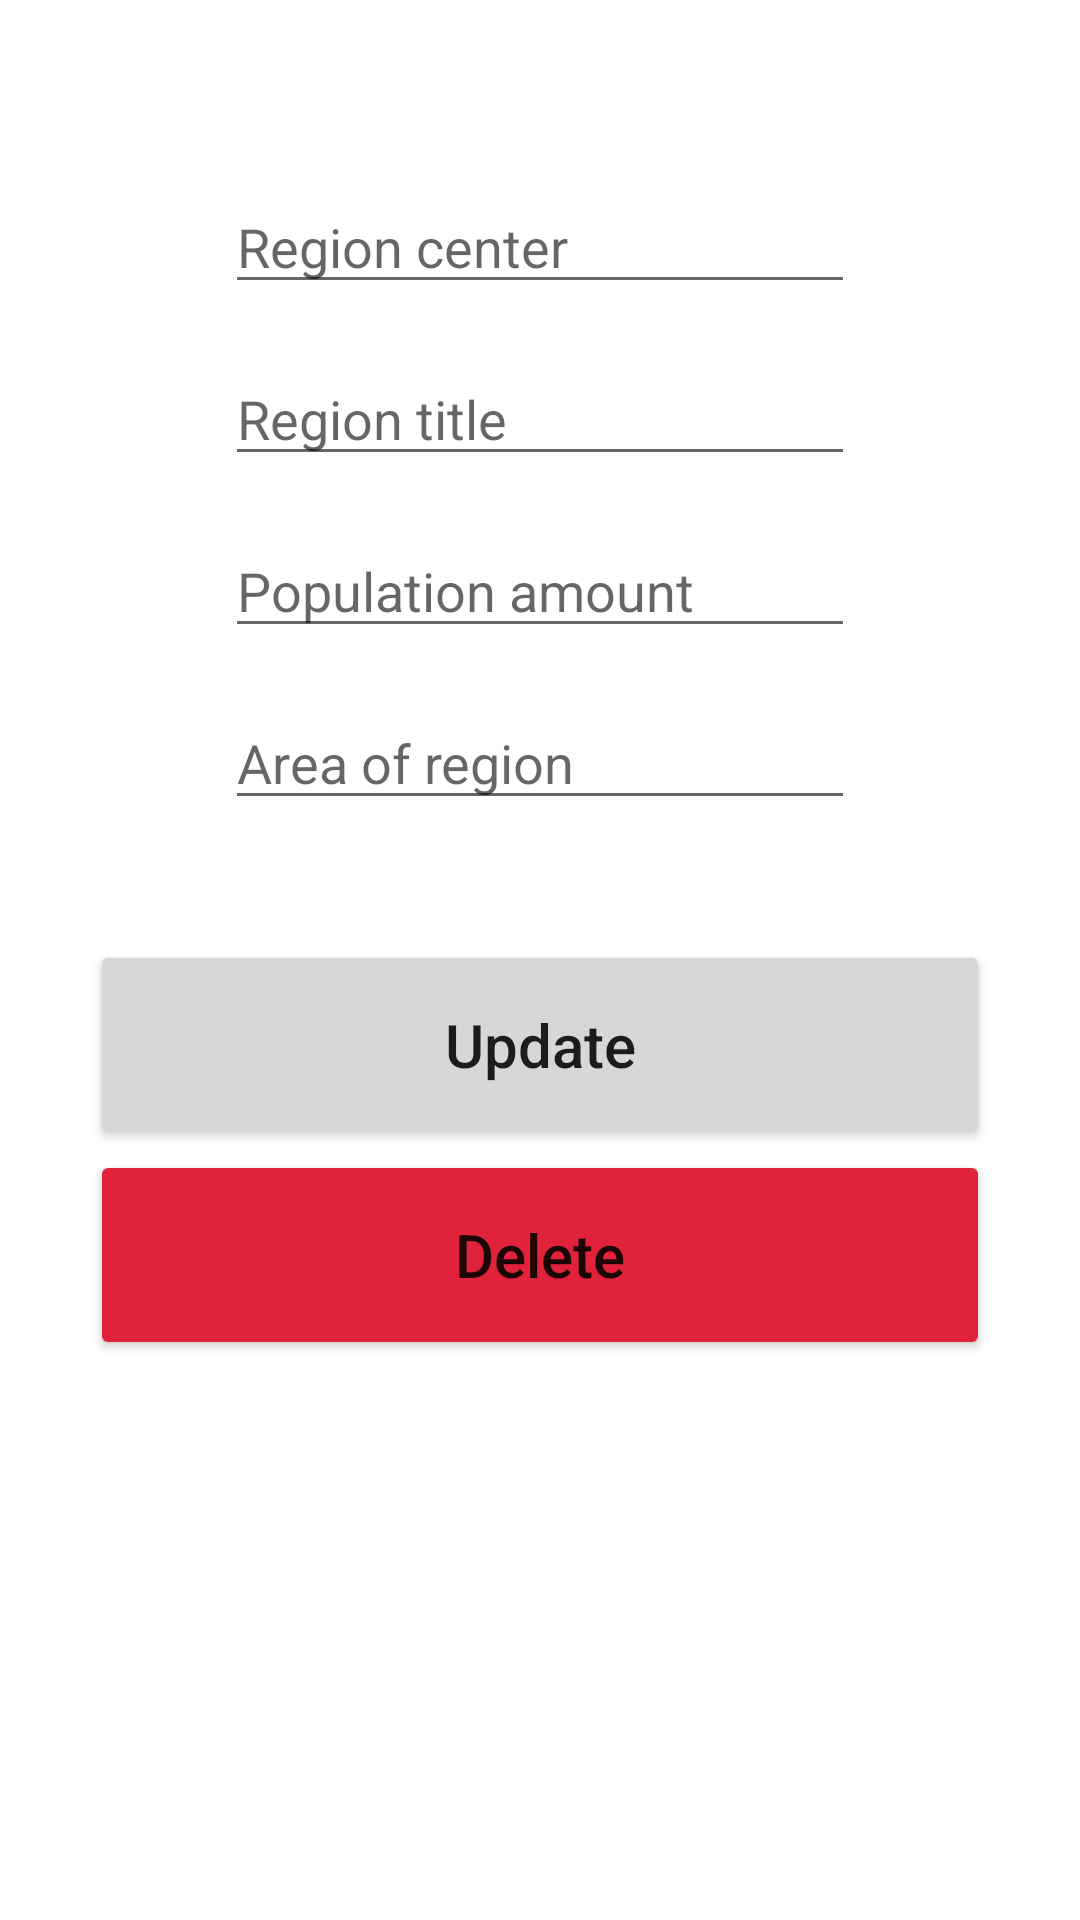

Write the Android layout XML for this screen, with the resource values it uses.
<!-- AndroidManifest.xml: application theme Theme.LabMob2 -->
<!-- res/layout/activity_update.xml -->
<?xml version="1.0" encoding="utf-8"?>
<androidx.constraintlayout.widget.ConstraintLayout xmlns:android="http://schemas.android.com/apk/res/android"
    xmlns:app="http://schemas.android.com/apk/res-auto"
    xmlns:tools="http://schemas.android.com/tools"
    android:layout_width="match_parent"
    android:layout_height="match_parent"
    tools:context=".AddActivity"
    android:padding="30dp">

    <EditText
        android:id="@+id/region_title_upd"
        android:layout_width="wrap_content"
        android:layout_height="wrap_content"
        android:layout_marginTop="16dp"
        android:ems="10"
        android:hint="Region title"
        android:inputType="textPersonName"
        app:layout_constraintEnd_toEndOf="parent"
        app:layout_constraintStart_toStartOf="parent"
        app:layout_constraintTop_toBottomOf="@+id/region_center_title_upd" />

    <EditText
        android:id="@+id/region_center_title_upd"
        android:layout_width="wrap_content"
        android:layout_height="wrap_content"
        android:layout_marginTop="30dp"
        android:ems="10"
        android:hint="Region center"
        android:inputType="textPersonName"
        app:layout_constraintEnd_toEndOf="parent"
        app:layout_constraintStart_toStartOf="parent"
        app:layout_constraintTop_toTopOf="parent" />

    <EditText
        android:id="@+id/population_upd"
        android:layout_width="wrap_content"
        android:layout_height="wrap_content"
        android:layout_marginTop="16dp"
        android:ems="10"
        android:hint="Population amount"
        android:inputType="number"
        app:layout_constraintEnd_toEndOf="parent"
        app:layout_constraintStart_toStartOf="parent"
        app:layout_constraintTop_toBottomOf="@+id/region_title_upd" />

    <EditText
        android:id="@+id/area_upd"
        android:layout_width="wrap_content"
        android:layout_height="wrap_content"
        android:layout_marginTop="16dp"
        android:ems="10"
        android:hint="Area of region"
        android:inputType="numberDecimal"
        app:layout_constraintEnd_toEndOf="parent"
        app:layout_constraintStart_toStartOf="parent"
        app:layout_constraintTop_toBottomOf="@+id/population_upd" />

    <Button
        android:id="@+id/update_button"
        android:layout_width="match_parent"
        android:layout_height="70dp"
        android:layout_marginTop="40dp"
        android:text="Update"
        android:textSize="20sp"
        android:textAllCaps="false"
        app:layout_constraintEnd_toEndOf="parent"
        app:layout_constraintStart_toStartOf="parent"
        app:layout_constraintTop_toBottomOf="@+id/area_upd" />

    <Button
        android:id="@+id/delete_button"
        android:layout_width="match_parent"
        android:layout_height="70dp"
        android:text="Delete"
        android:textAllCaps="false"
        android:textSize="20sp"
        android:backgroundTint="@color/dangerous"
        app:layout_constraintTop_toBottomOf="@+id/update_button"
        tools:layout_editor_absoluteX="30dp" />

</androidx.constraintlayout.widget.ConstraintLayout>
<!-- resources referenced by this layout -->
<resources>
  <color name="dangerous">#e0223b</color>
  <style name="Theme.LabMob2" parent="Theme.MaterialComponents.DayNight.DarkActionBar">
          
          <item name="colorPrimary">@color/purple_500</item>
          <item name="colorPrimaryVariant">@color/purple_700</item>
          <item name="colorOnPrimary">@color/white</item>
          
          <item name="colorSecondary">@color/teal_200</item>
          <item name="colorSecondaryVariant">@color/teal_700</item>
          <item name="colorOnSecondary">@color/black</item>
          
          <item name="android:statusBarColor" tools:targetApi="l">?attr/colorPrimaryVariant</item>
          
      </style>
  <color name="purple_500">#FF6200EE</color>
  <color name="purple_700">#FF3700B3</color>
  <color name="white">#FFFFFFFF</color>
  <color name="teal_200">#FF03DAC5</color>
  <color name="teal_700">#FF018786</color>
  <color name="black">#FF000000</color>
</resources>
